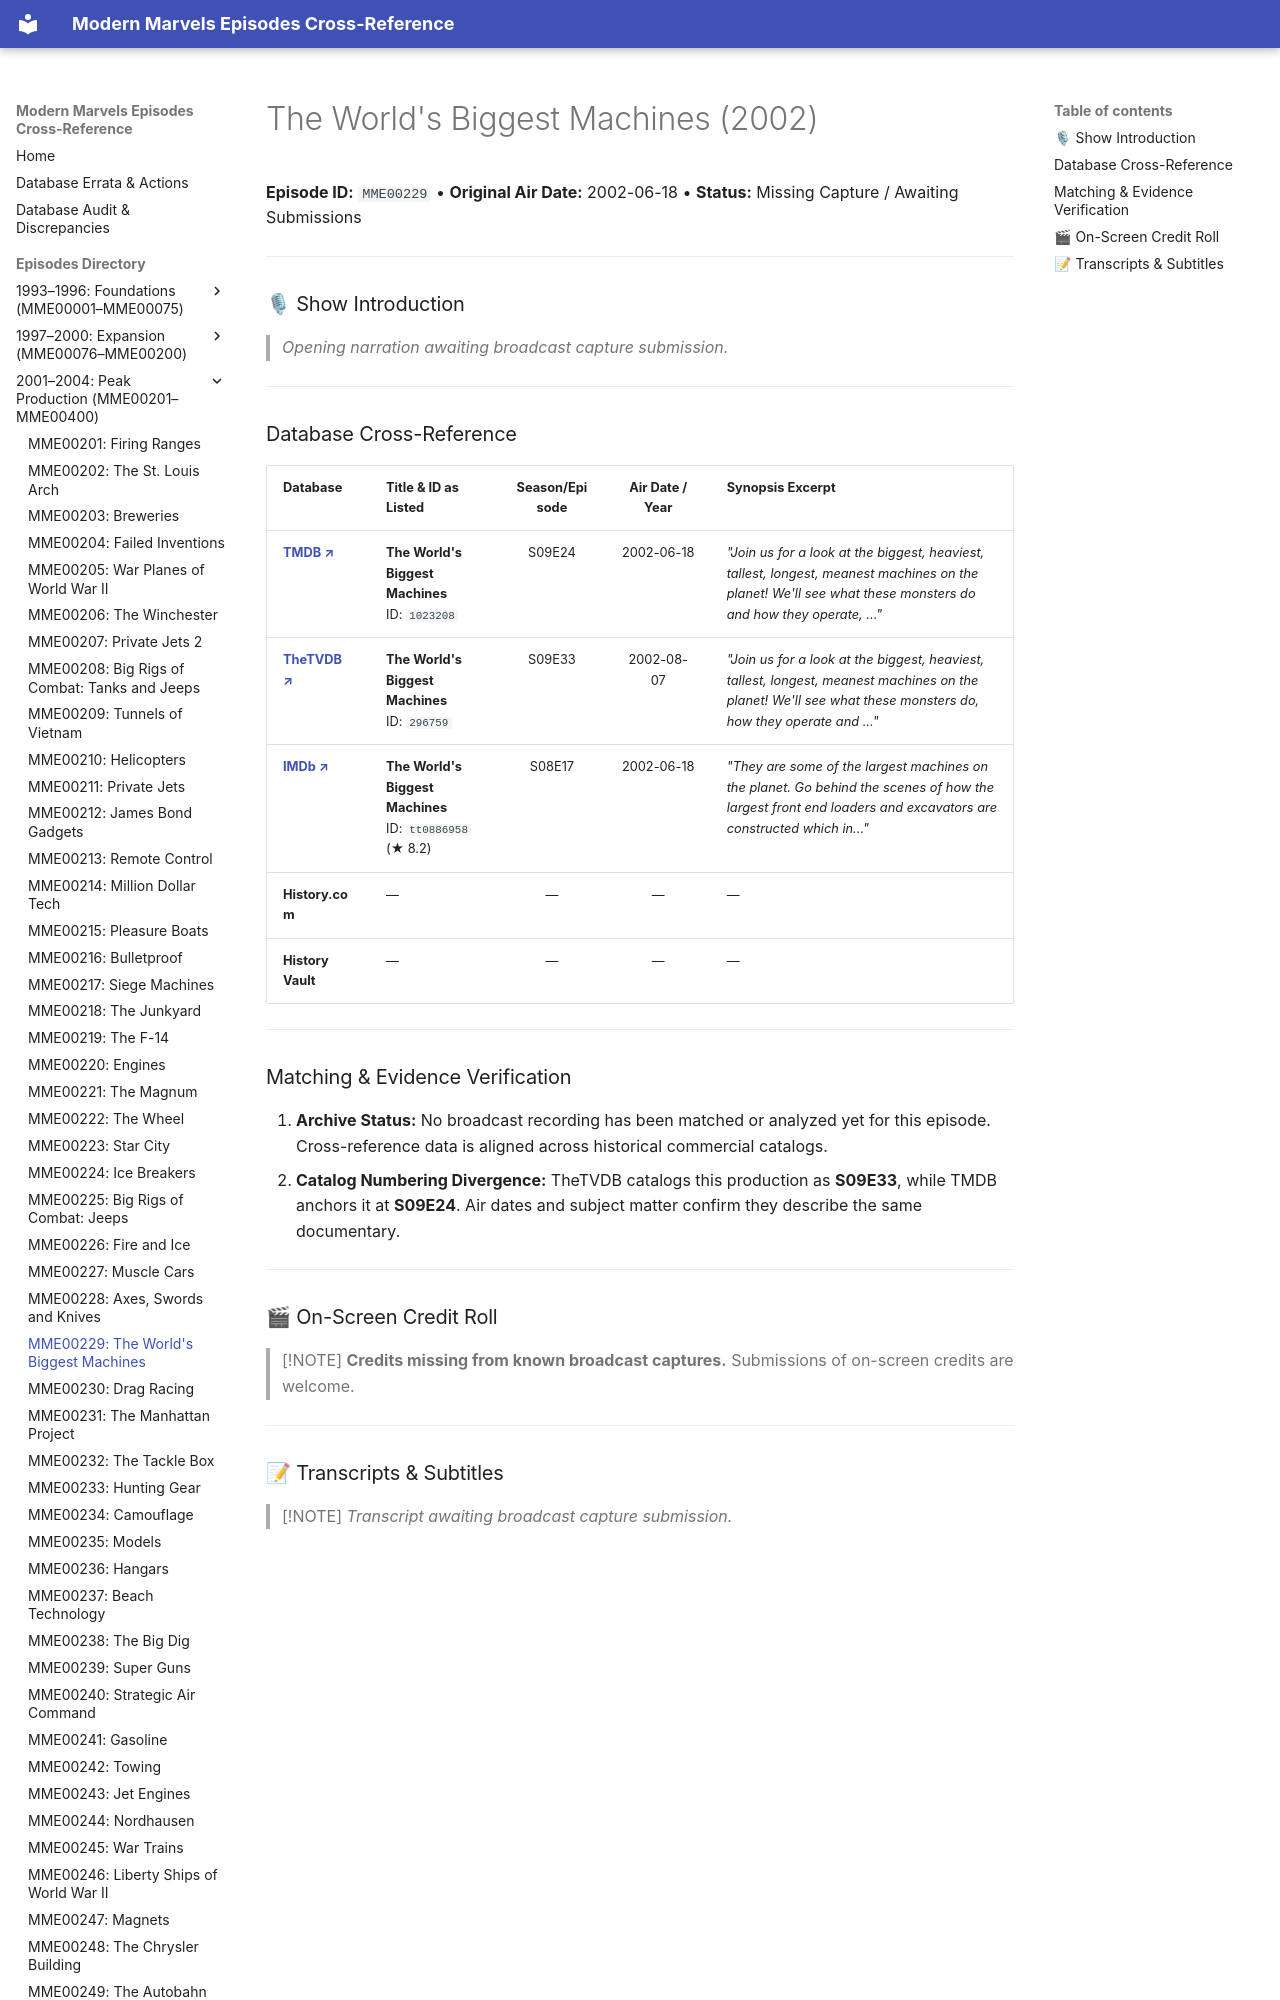

repository: ModernMarvelsFan/ModernMarvels · page: episodes/MME00229/index.html · generator: mkdocs

# The World's Biggest Machines (2002)

**Episode ID:** `MME00229` • **Original Air Date:** 2002-06-18 • **Status:** Missing Capture / Awaiting Submissions

---

### 🎙 Show Introduction

> *Opening narration awaiting broadcast capture submission.*

---
